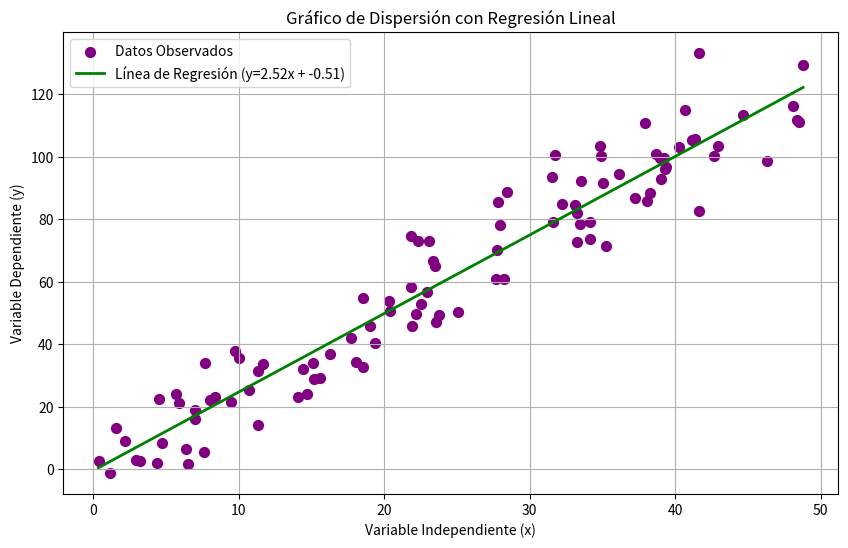

Here is the Python script that generated this plot:
'''
1.- Generación de los datos:

Crea dos conjuntos de datos con numpy. El primer conjunto x contendrá 100 valores aleatorios entre 0 y 50, y el segundo conjunto y tendrá una relación lineal con x (por ejemplo, y = 2.5 * x + ruido, donde el ruido es una pequeña variación aleatoria para simular datos reales). Se podría ver así:
x = rng.uniform(0, 50, 100)
ruido = rng.normal(0, 10, 100)
y = 2.5 * x + ruido
2.- Calcular la línea de regresión:

Utiliza numpy.polyfit para calcular la línea de regresión lineal que mejor se ajuste a los datos.
3.- Configuración del gráfico de dispersión:

Usa plt.scatter() para crear el gráfico de dispersión.
Configura el color de los puntos a púrpura (purple) y ajusta el tamaño de los puntos a 50 para mejorar la visualización.
Añade una línea de regresión con plt.plot() en color verde (green).
Incluye una cuadrícula para mejorar la interpretación del gráfico.
4.- Etiquetas y título:

Añade un título descriptivo para el gráfico, además de etiquetas para los ejes X e Y.
5.- Visualización:

Muestra el gráfico utilizando plt.show().
'''

import matplotlib.pyplot as plt
import numpy as np

# Crear un generador de números aleatorios con una semilla específica
rng = np.random.default_rng(seed=42)

# x: 100 valores aleatorios entre 0 y 50
x = rng.uniform(0, 50, 100)

# ruido: 100 valores aleatorios de una distribución normal (media 0, desv. est. 10)
ruido = rng.normal(0, 10, 100)

# y: relación lineal con x más el ruido
y = 2.5 * x + ruido

# --- 2. Calcular la línea de regresión ---

# np.polyfit(x, y, 1) calcula los coeficientes de un polinomio de grado 1 (una línea)
# Devuelve un array [pendiente, ordenada_en_el_origen]
pendiente, ordenada_origen = np.polyfit(x, y, 1)

# Creamos los valores 'y' para la línea de regresión
# y = (pendiente * x) + ordenada_en_el_origen
# Usamos los valores mínimo y máximo de x para dibujar la línea
x_linea = np.array([x.min(), x.max()])
y_linea = pendiente * x_linea + ordenada_origen

print(f"La línea de regresión calculada es: y = {pendiente:.4f}x + {ordenada_origen:.4f}")

# --- 3. Configuración del gráfico de dispersión ---

# Creamos la figura y los ejes
plt.figure(figsize=(10, 6))

# Gráfico de dispersión
plt.scatter(x, y, color='purple', s=50, label='Datos Observados')

# Añadir la línea de regresión
# Usamos una f-string para mostrar la ecuación en la leyenda
label_linea = f'Línea de Regresión (y={pendiente:.2f}x + {ordenada_origen:.2f})'
plt.plot(x_linea, y_linea, color='green', linewidth=2, label=label_linea)

# Incluir cuadrícula
plt.grid(True)

# --- 4. Etiquetas y título ---

plt.title('Gráfico de Dispersión con Regresión Lineal')
plt.xlabel('Variable Independiente (x)')
plt.ylabel('Variable Dependiente (y)')

# Añadimos una leyenda para identificar los puntos y la línea
plt.legend()

# --- 5. Visualización ---

# Muestra el gráfico
plt.show()
